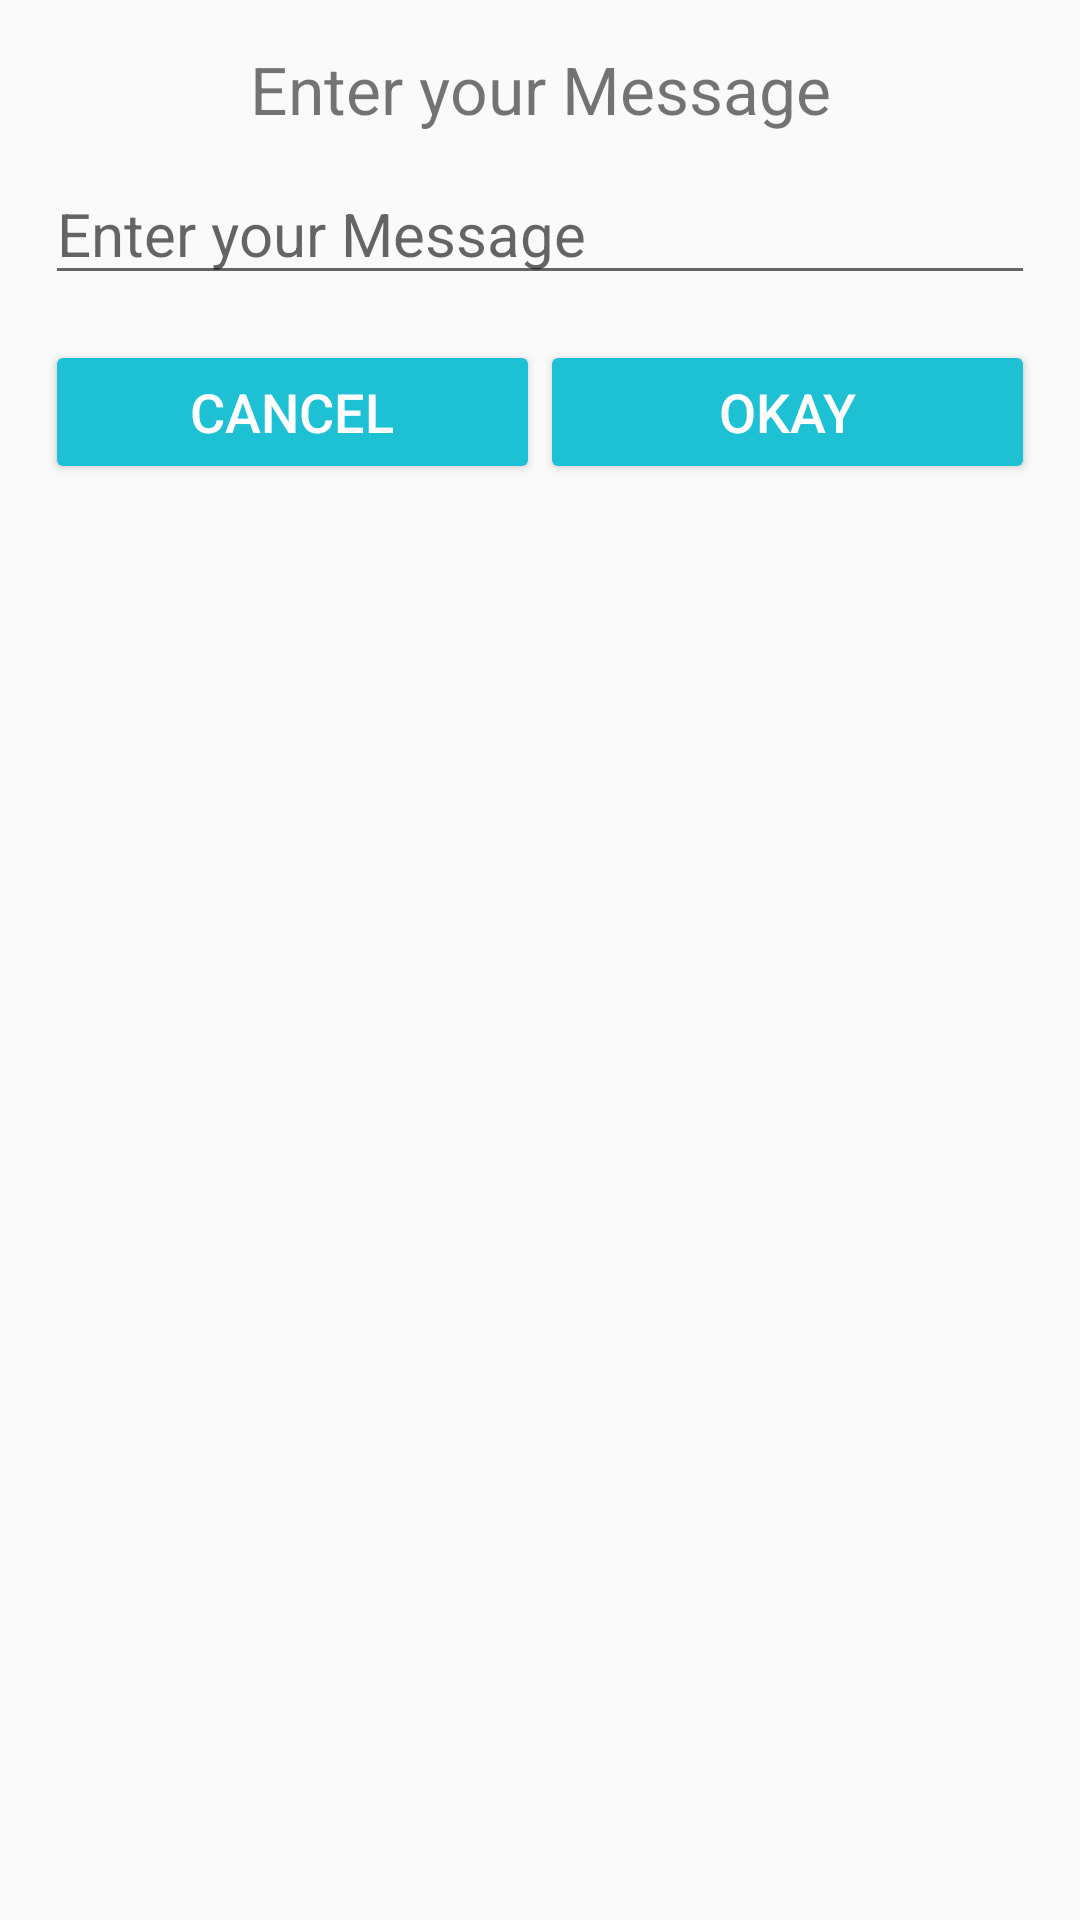

Write the Android layout XML for this screen, with the resource values it uses.
<!-- AndroidManifest.xml: application theme AppTheme -->
<!-- res/layout/rate.xml -->
<?xml version="1.0" encoding="utf-8"?>
<LinearLayout
    xmlns:android="http://schemas.android.com/apk/res/android"
    android:orientation="vertical"
    android:layout_width="match_parent"
    android:layout_height="match_parent"
    android:padding="15dp">
    <TextView
        android:layout_width="match_parent"
        android:layout_height="wrap_content"
        android:text="Enter your Message"
        android:textSize="22sp"
        android:textAlignment="center" />
    <EditText
        android:id="@+id/txt_input"
        android:layout_width="match_parent"
        android:layout_height="wrap_content"
        android:layout_marginTop="10dp"
        android:hint="Enter your Message"
        android:textSize="20sp" />
    <LinearLayout
        android:layout_width="match_parent"
        android:layout_height="wrap_content"
        android:layout_marginTop="15dp">
        <Button
            android:layout_width="match_parent"
            android:layout_height="wrap_content"
            android:backgroundTint="@color/colorPrimary"
            android:text="Cancel"
            android:textColor="#ffffff"
            android:textSize="18sp"
            android:layout_weight="1"
            android:id="@+id/btn_cancel"/>
        <Button
            android:layout_width="match_parent"
            android:layout_height="wrap_content"
            android:backgroundTint="@color/colorPrimary"
            android:text="Okay"
            android:textColor="#ffffff"
            android:textSize="18sp"
            android:layout_weight="1"
            android:id="@+id/btn_okay"/>


    </LinearLayout>
</LinearLayout>
<!-- resources referenced by this layout -->
<resources>
  <color name="colorPrimary">#1DC1D3</color>
  <style name="AppTheme" parent="Theme.AppCompat.Light.DarkActionBar">
          
          <item name="colorPrimary">@color/colorPrimary</item>
          <item name="colorPrimaryDark">@color/colorPrimaryDark</item>
          <item name="colorAccent">@color/colorAccent</item>
      </style>
  <color name="colorPrimaryDark">#00574B</color>
  <color name="colorAccent">#DC2A96E9</color>
</resources>
